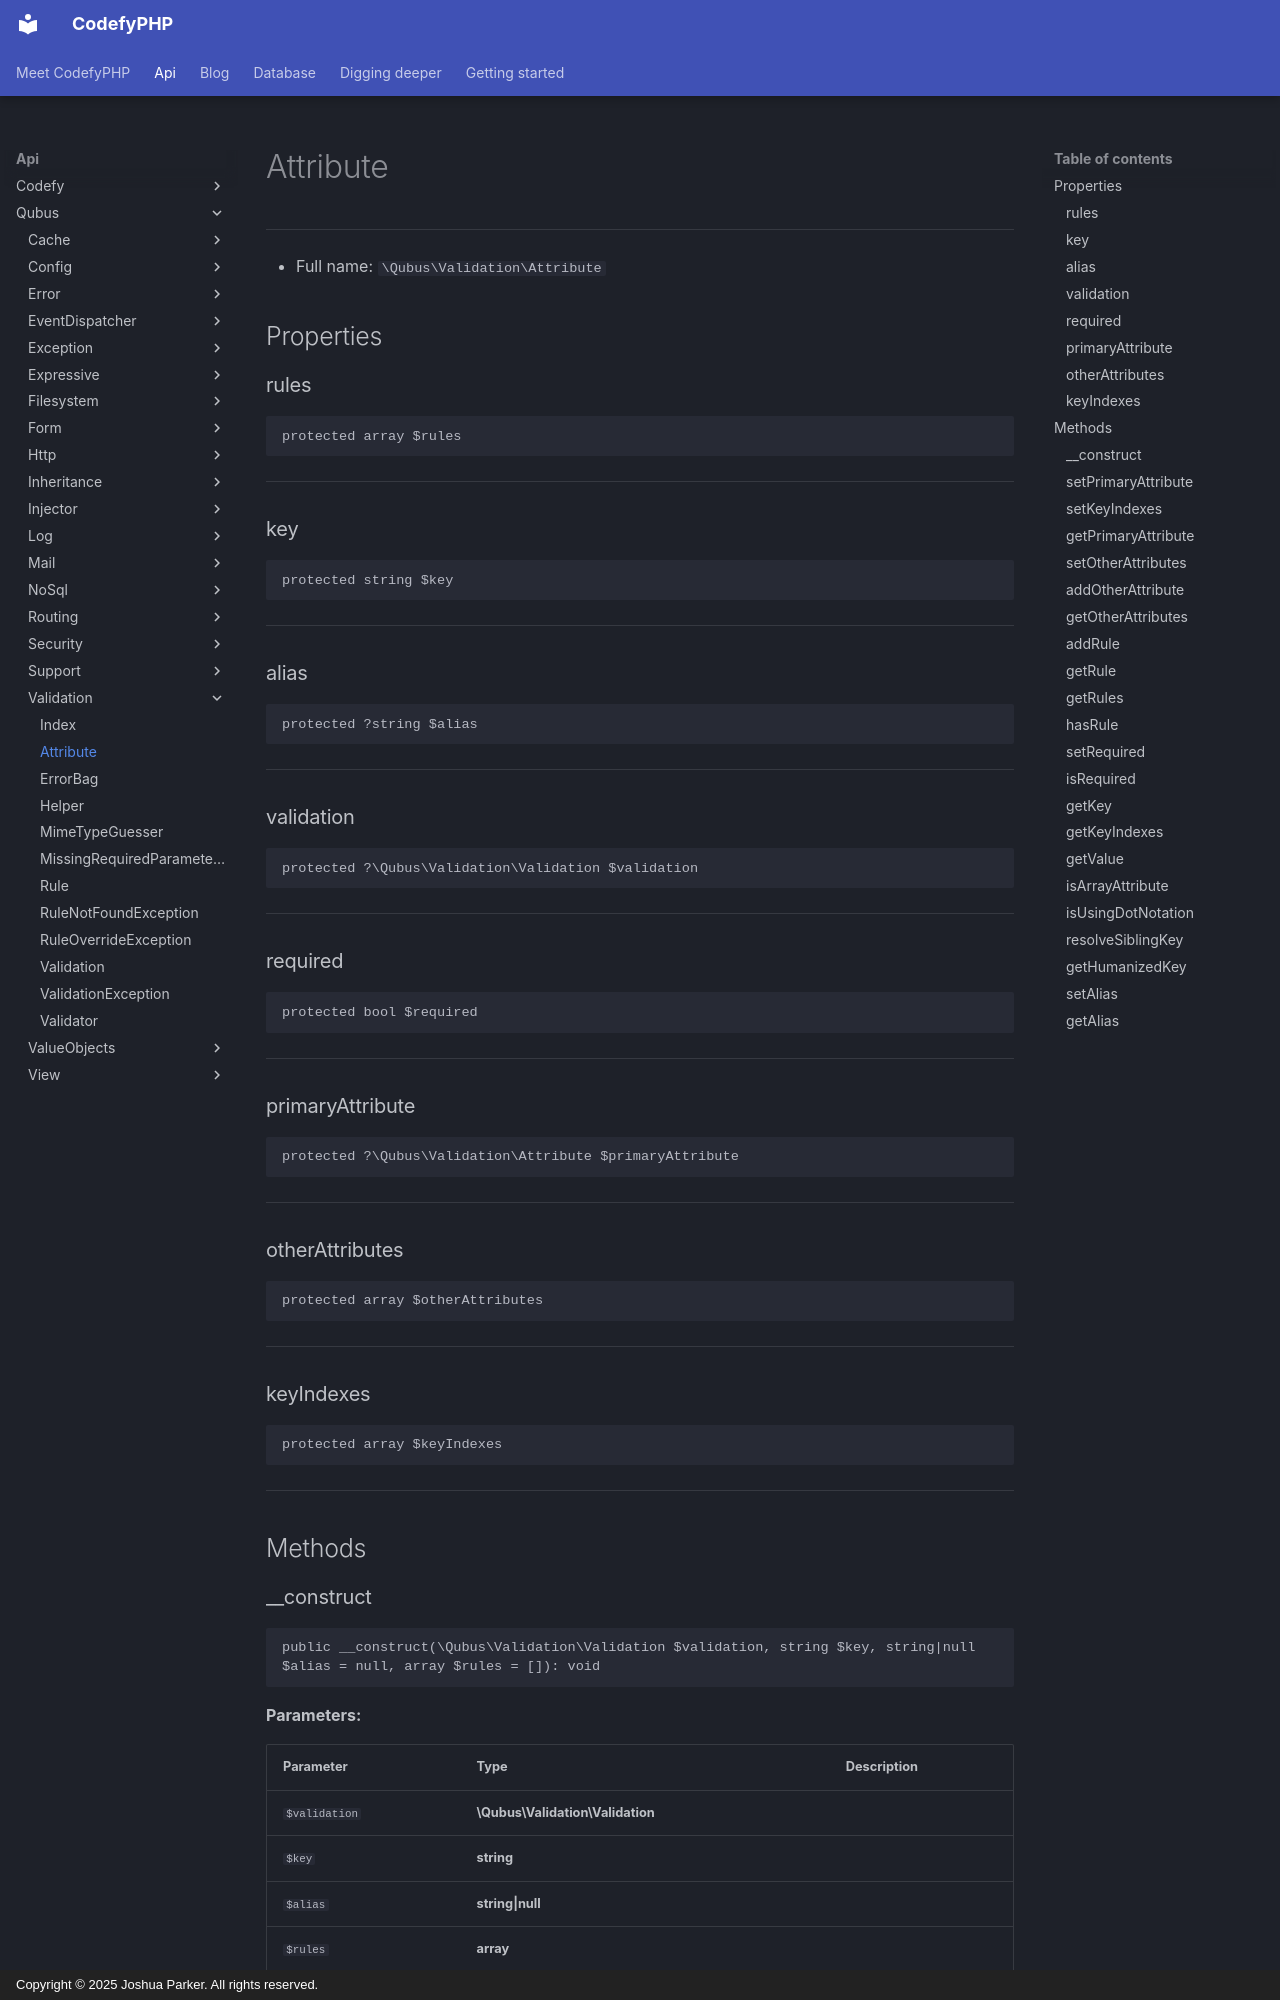

repository: codefyphp/docs · page: api/Qubus/Validation/Attribute/index.html · generator: mkdocs · copyright: Copyright © 2025 Joshua Parker. All rights reserved.

# Attribute

***

* Full name: `\Qubus\Validation\Attribute`

## Properties

### rules

```php
protected array $rules
```

***

### key

```php
protected string $key
```

***

### alias

```php
protected ?string $alias
```

***

### validation

```php
protected ?\Qubus\Validation\Validation $validation
```

***

### required

```php
protected bool $required
```

***

### primaryAttribute

```php
protected ?\Qubus\Validation\Attribute $primaryAttribute
```

***

### otherAttributes

```php
protected array $otherAttributes
```

***

### keyIndexes

```php
protected array $keyIndexes
```

***

## Methods

### __construct

```php
public __construct(\Qubus\Validation\Validation $validation, string $key, string|null $alias = null, array $rules = []): void
```

**Parameters:**

| Parameter     | Type                             | Description |
|---------------|----------------------------------|-------------|
| `$validation` | **\Qubus\Validation\Validation** |             |
| `$key`        | **string**                       |             |
| `$alias`      | **string\|null**                 |             |
| `$rules`      | **array**                        |             |

***
